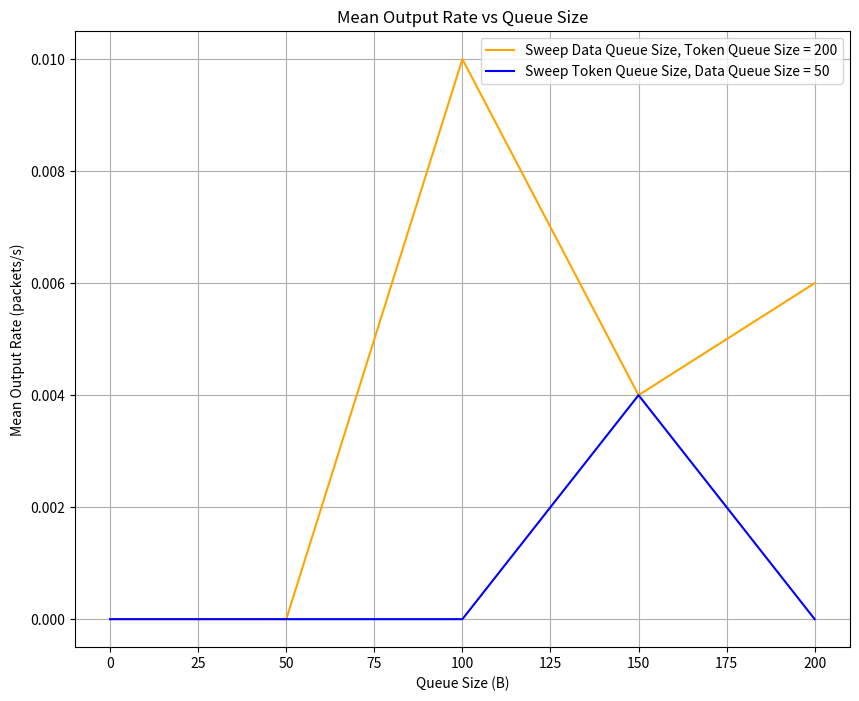

Here is the Python script that generated this plot:
import numpy as np
import matplotlib.pyplot as plt

#PARAMETERS
arrival_rate = 100
output_rate = 100
sim_time = 500
queue_sizes = range(0,201,50)  # Queue sizes from 1 to 1000
queue_size_token = range(0,201,50)  # Queue sizes from 1 to 1000
packet_sizes = [50, 100, 150, 200, 250] # in bits 
token_rate = 250  # token/sec
#PARAMETERS


token_bucket_max = 200  # token bucket limit  

packet_loss_rates_data_vary = []
mean_output_rates_data_vary = []

# run for each queue size
for data_bucket_max in queue_sizes:

    total_ticks = int(output_rate * sim_time)  # total clock ticks
    clock_interval = 1 / output_rate           # clock tick time
    avg_arrival_interval = 1 / arrival_rate   # mean inter-arrival time
    token_interval = 1 / token_rate  

    # keeps track of num elements in queue
    data_bucket = []  # stores sizes of packets in bits
    token_bucket = 100000

    packets_lost = 0
    tokens_lost = 0
    packets_transmitted = 0
    total_arrivals = 0
    total_tokens = 0
    time = 0

    next_arrival = np.random.exponential(avg_arrival_interval)  # first packet arrival
    next_token = 0 # first token arrival

    for tick in range(total_ticks):
    
        time += clock_interval

        # Add tokens to the bucket
        if time >= next_token:
            tokens_to_add = int((time - next_token) * token_rate)
            token_bucket = min(token_bucket + tokens_to_add, token_bucket_max)
            next_token += tokens_to_add / token_rate


        # process all arrival events between last clock tick and this clock tick
        while next_arrival <= time:
            #new arrival
            total_arrivals += 1
            packet_size = np.random.choice(packet_sizes)
            if len(data_bucket) < data_bucket_max: 
                #add to queue if theres space
                data_bucket.append(packet_size)

            else:
                #dont add to queue if theres no space, keep track of dropped packet
                packets_lost += 1
    
            # schedule next arrival
            next_arrival += np.random.exponential(avg_arrival_interval)  

        # transmit every clock tick if available
        if len(data_bucket)>0 and token_bucket >= data_bucket[0]:
            token_bucket -= data_bucket.pop(0)
            packets_transmitted += 1

    # Calculate metrics
    
    packet_loss_rate = packets_lost / total_arrivals
    mean_output_rate = packets_transmitted / sim_time

    packet_loss_rates_data_vary.append(packet_loss_rate)
    mean_output_rates_data_vary.append(mean_output_rate)

print('done p1')
data_bucket_max = 50

packet_loss_rates_token_vary = []
mean_output_rates_token_vary = []


# run for each queue size
for token_bucket_max in queue_size_token:

    total_ticks = int(output_rate * sim_time)  # total clock ticks
    clock_interval = 1 / output_rate           # clock tick time
    avg_arrival_interval = 1 / arrival_rate   # mean inter-arrival time
    token_interval = 1 / token_rate  

    # keeps track of num elements in queue
    data_bucket = []  # stores sizes of packets in bits
    token_bucket = 0 

    packets_lost = 0
    tokens_lost = 0
    packets_transmitted = 0
    total_arrivals = 0
    total_tokens = 0
    time = 0

    next_arrival = np.random.exponential(avg_arrival_interval)  # first packet arrival
    next_token = 0 # first token arrival

    for tick in range(total_ticks):
    
        time += clock_interval

        #schedule token
        while next_token <= time:
            total_tokens+=1
            if token_bucket < token_bucket_max:
                token_bucket += 1
            else:
                tokens_lost += 1
            next_token += token_interval


        # process all arrival events between last clock tick and this clock tick
        while next_arrival <= time:
            #new arrival
            total_arrivals += 1
            packet_size = np.random.choice(packet_sizes)
            if len(data_bucket) < data_bucket_max: 
                #add to queue if theres space
                data_bucket.append(packet_size)

            else:
                #dont add to queue if theres no space, keep track of dropped packet
                packets_lost += 1
    
            # schedule next arrival
            next_arrival += np.random.exponential(avg_arrival_interval)  

        # transmit every clock tick if available
        if data_bucket and token_bucket >= data_bucket[0]:
            token_bucket -= data_bucket.pop(0)
            packets_transmitted += 1

    # Calculate metrics
    
    packet_loss_rate = packets_lost / total_arrivals
    mean_output_rate = packets_transmitted / sim_time

    packet_loss_rates_token_vary.append(packet_loss_rate)
    mean_output_rates_token_vary.append(mean_output_rate)









plt.figure(figsize=(10, 8))
plt.plot(queue_sizes, packet_loss_rates_data_vary, color='orange',label='Sweep Data Queue Size, Token Queue Size = 200')
plt.plot(queue_size_token, packet_loss_rates_token_vary, color='blue',label='Sweep Token Queue Size, Data Queue Size = 50')
plt.title("Packet Loss Rate vs Queue Size")
plt.xlabel("Queue Size (B)")
plt.ylabel("Packet Loss Rate")
plt.grid()
plt.legend()
plt.savefig('5_3b_loss_rate.png')

plt.clf() 

plt.figure(figsize=(10, 8))
plt.plot(queue_sizes, mean_output_rates_data_vary, color='orange',label='Sweep Data Queue Size, Token Queue Size = 200')
plt.plot(queue_size_token, mean_output_rates_token_vary, color='blue',label='Sweep Token Queue Size, Data Queue Size = 50')
plt.title("Mean Output Rate vs Queue Size")
plt.xlabel("Queue Size (B)")
plt.ylabel("Mean Output Rate (packets/s)")
plt.grid()
plt.legend()
plt.savefig('5_3b_out_rate.png')